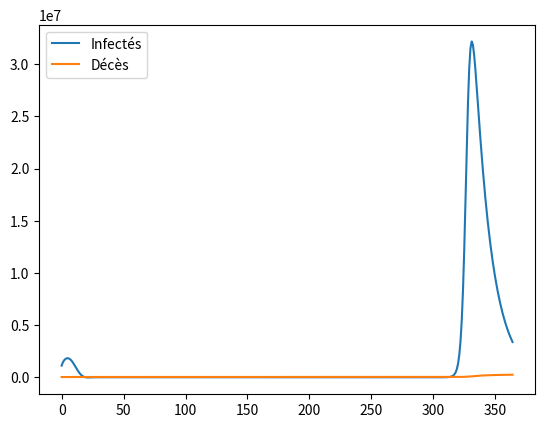

Recreate this plot in Python.
import pandas as pd
import datetime
import matplotlib.pyplot as plt
import numpy as np
import functools

#https://interstices.info/modeliser-la-propagation-dune-epidemie/
#Sain Contaminé Infecté Rétabli Etendu
class SCIRE:

    def __init__(self, S = 1, C = 0, I = 0, R = 0, r0 = 3.3, v = 2, lmbda = 15, mu = 0.005, dr = 0, fs = lambda _: 0):
        """
        :param S: Sain
        :param C: Contaminé
        :param I: Infecté
        :param R: Rétablis
        :param r0: nombre moyen de contaminé par un infecté
        :param v: durée incubation sans être contagieux
        :param lmbda: durée moyenne de contagieusité
        :param mu: taux de mortalité
        :param dr: facteur de décroissance de R par rapport à R0
        :param fs: fonction de saisonalité
        """
        self.S = S
        self.C = C
        self.I = I
        self.R = R
        self.DC = 0
        self.beta = r0 / lmbda
        self.v = v
        self.lmbda = lmbda
        self.mu = mu
        self.dr = dr
        self.fs = fs
        self.i = 0
        self.fdsdt = lambda S, I: -(self.beta+ self.fs(self.i)) * I * S  # ds/dt
        self.fdcdt = lambda S, C, I,: (self.beta + self.fs(self.i)) * I * S - C / v  # dc/dt
        self.fdidt = lambda C, I: C / v - I / self.lmbda - self.mu * I  # dc/dt
        self.fdrdt = lambda I: -I / self.lmbda #dr/dt
        self.fddcdt = lambda I: self.mu * I / self.lmbda #ddc/dt
        self.fdbetadt = lambda : -self.dr / self.lmbda

    def computedt(self):
        self.S += self.fdsdt(self.S, self.I)
        self.C += np.max(self.fdcdt(self.S, self.C, self.I), 0)
        self.I += np.max(self.fdidt(self.C, self.I), 0)
        self.R += self.fdrdt(self.I)
        self.DC += np.max(self.fddcdt(self.I), 0)
        self.beta += self.fdbetadt()
        self.i += 1

    def compute(self, dt):
        scires = []
        for _ in range(dt):
            self.computedt()
            scires.append(self.clone())
        return scires

    def clone(self):
        scire = SCIRE()
        scire.S = self.S
        scire.C = self.C
        scire.I = self.I
        scire.DC = self.DC
        return scire

if __name__ == '__main__':
    nbfrench = 67000000
    DC15 = 10
    notdetectedrate = 4
    lmbda = 15 # Durée d'infection contagieuse
    v = 2 # Durée incubation non contagieux
    R0 = 3.3
    beta  = R0 / lmbda
    print(beta)
    mu = 0.005 # Taux mortalité

    #Avant confinement D15->D45
    # I0 = DC15 / nbfrench  # Taux Infection
    # C0 = I0 * notdetectedrate  # Taux Contaminé
    # S0 = 1 - I0 - C0  # Taux Sain
    # scire = SCIRE(S0,C0,I0,r0=R0,v=v,lmbda=lmbda,mu=mu)
    # scires = scire.compute(250) #45-15 250
    # ctot = 1 - np.array([x.S for x in scires])
    # c = np.array([x.C for x in scires])
    # i = np.array([x.I for x in scires])
    # dc = np.array([x.DC for x in scires])
    # plt.plot(ctot*nbfrench, label="Contact avec virus")
    # plt.plot(i*nbfrench, label="Infectés")
    # plt.plot(dc*nbfrench, label="Décès")
    # plt.legend()
    # plt.show()

    # Confinement
    # DC45 = 2281
    # I0 = (DC45 / mu) / nbfrench #Taux Infection
    # notdetectedrate = 6
    # C0 = I0 * notdetectedrate #Taux Contaminé
    # S0 = 1 - I0 - C0 #Taux Sain
    # scire = SCIRE(S0, C0, I0, r0=0.8,v=v,lmbda=lmbda,mu=mu)
    # scires = scire.compute(118-45)
    # i = np.array([x.I for x in scires])
    # dc = np.array([x.DC for x in scires]) + DC45 / nbfrench
    # plt.plot(i * nbfrench, label="Infectés")
    # plt.plot(dc * nbfrench, label="Décès")
    # plt.legend()
    # plt.show()

    # Déconfinement
    DC128 = 23000
    R128 = 180000
    detectionrate = 0.5 # 1 0.5 0.1
    C0 = ((DC128 / mu) - R128) / nbfrench * detectionrate
    I0 = C0 / notdetectedrate # Taux Infection
    S0 = 1 - I0 - C0  # Taux Sain
    fsummer = lambda x : -np.sin((x + 118 - 365 / 4 - 30) * 2 * np.pi / 365) * R0 / 2
    print(fsummer(np.arange(365)))
    scire = SCIRE(S0, C0, I0, r0=R0 * detectionrate,v=v,lmbda=lmbda,mu=mu,dr=0.01,fs = fsummer) #0.1 0.01
    scires = scire.compute(365)
    ctot = 1 - np.array([x.S for x in scires])
    c = np.array([x.C for x in scires])
    i = np.array([x.I for x in scires])
    dc = np.array([x.DC for x in scires]) + DC128 / nbfrench
    plt.plot(i * nbfrench, label="Infectés")
    plt.plot(dc * nbfrench, label="Décès")
    plt.legend()
    plt.show()
